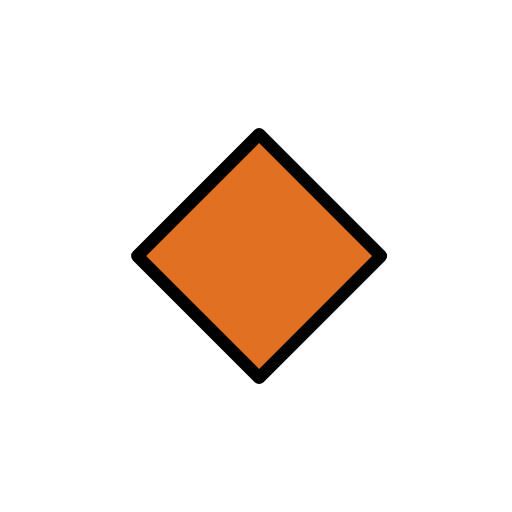
t = 0.00 s
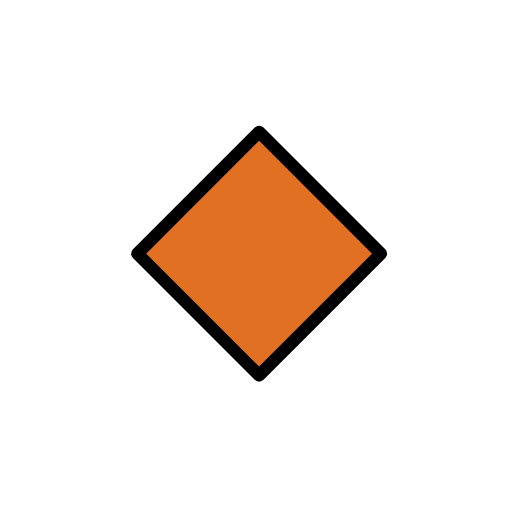
t = 0.48 s
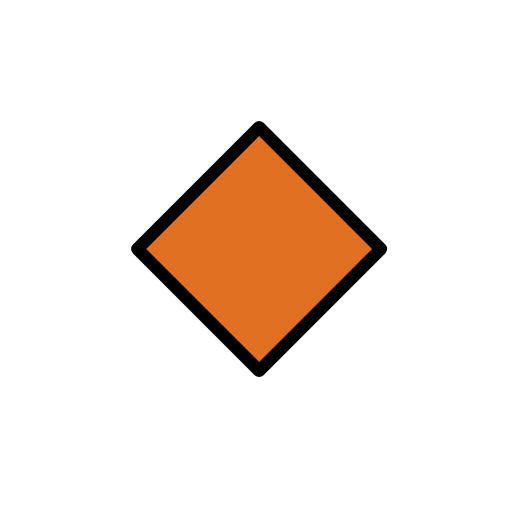
t = 1.43 s
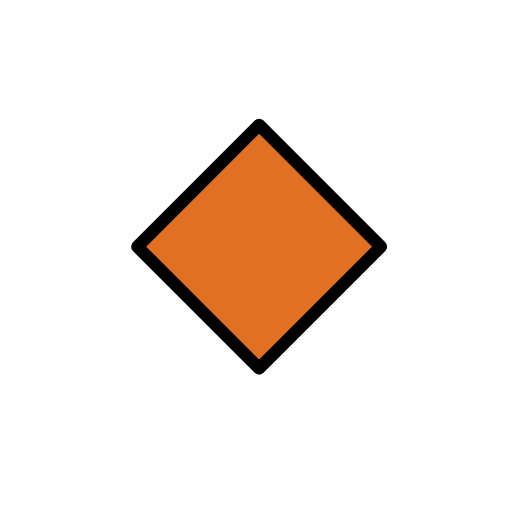
t = 1.90 s
t = 2.38 s: frame unchanged from t = 1.43 s, image omitted
t = 3.33 s: frame unchanged from t = 0.48 s, image omitted

The animated SVG that drew these frames (rendered in a browser with its animation timeline set to each time). Animation: 1 SMIL element (animateTransform=1); one cycle of 3.80 s, repeats indefinitely.

<?xml version='1.0' encoding='utf-8'?>
<svg xmlns="http://www.w3.org/2000/svg" id="emoji" viewBox="-5 -5 82 82" width="200" height="200" role="img">
  <title>OpenMoji: small orange diamond</title><g><g id="color">
    <rect x="22.7114" y="22.2114" width="27.5772" height="27.5772" transform="translate(-14.7652 36.3536) rotate(-45)" fill="#e27022" />
  </g>
  <g id="line">
    <rect x="22.7114" y="22.2114" width="27.5772" height="27.5772" transform="translate(-14.7652 36.3536) rotate(-45)" fill="none" stroke="#000" stroke-linecap="round" stroke-linejoin="round" stroke-width="2" />
  </g>
<animateTransform attributeName="transform" type="translate" values="0 0;0 -1.5;0 0" dur="3.8s" repeatCount="indefinite" /></g></svg>
